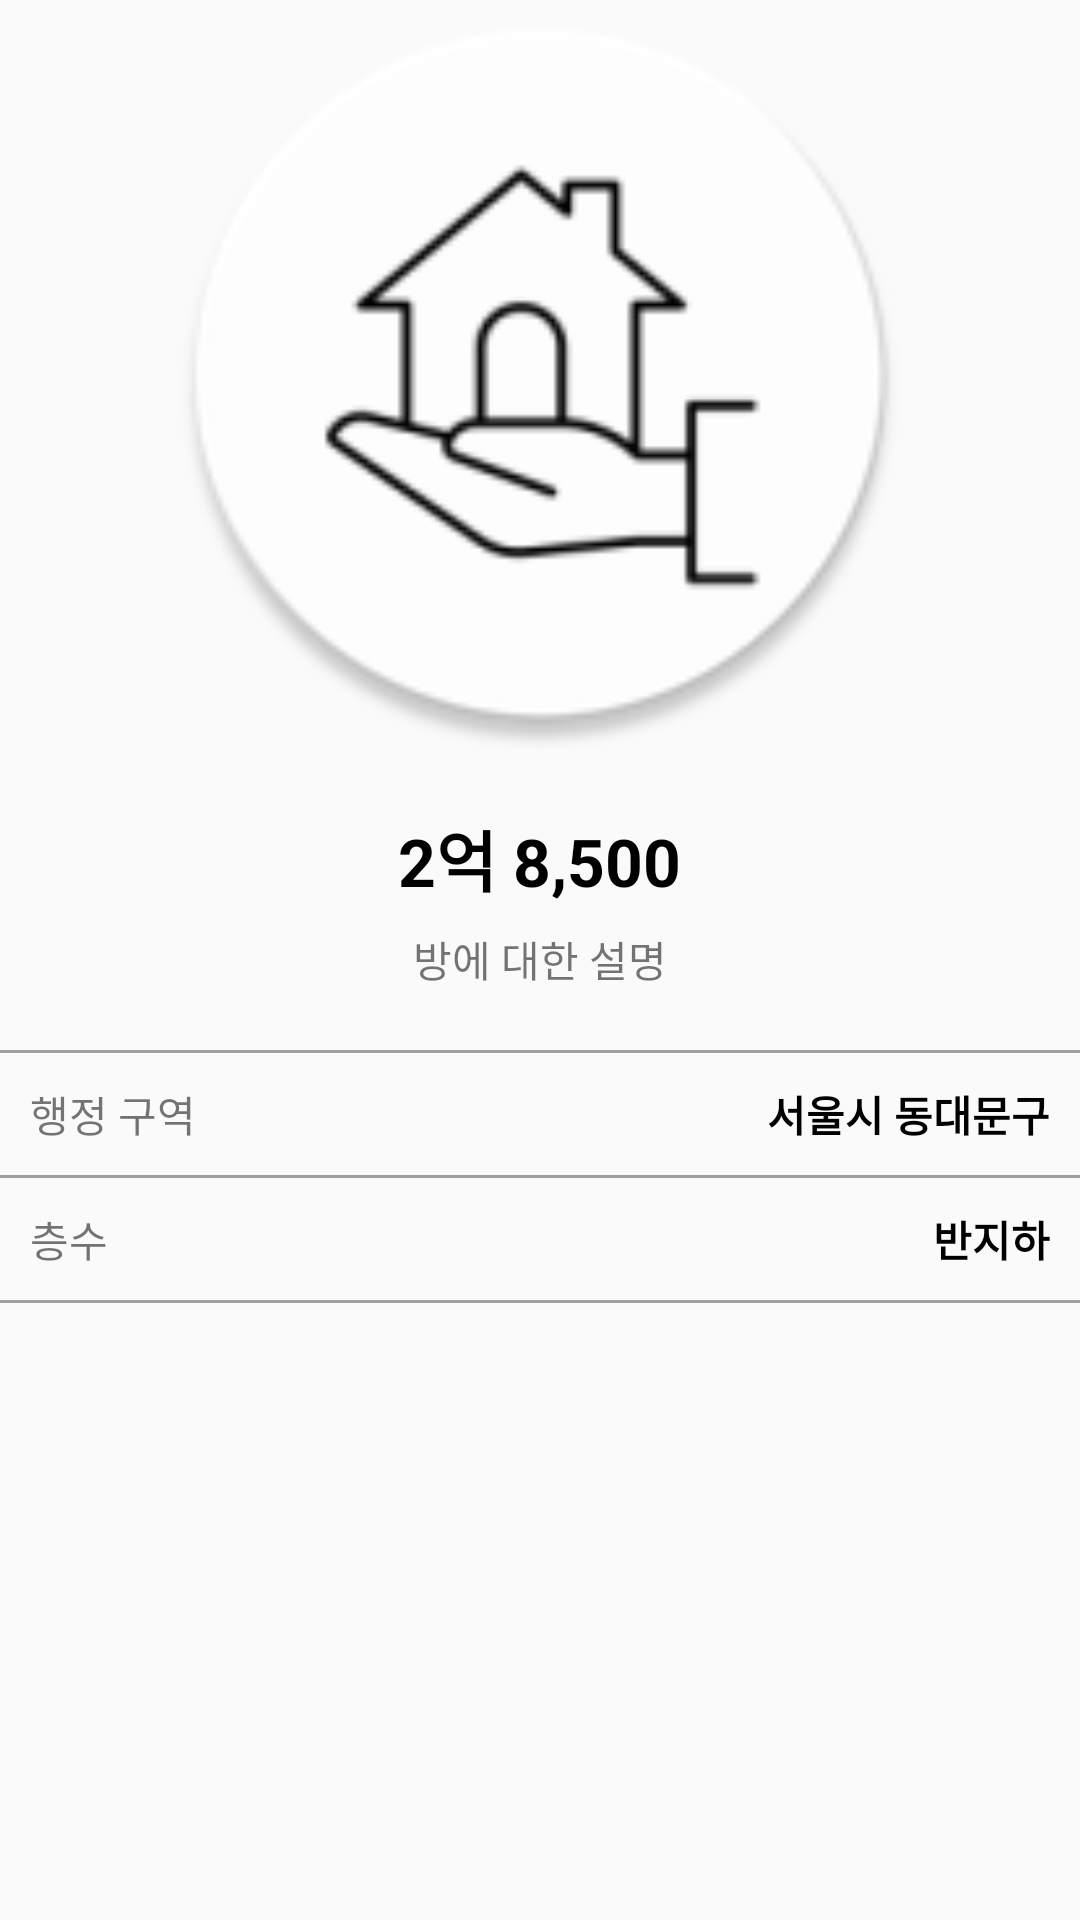

Layout XML and referenced resources for this Android screen:
<!-- AndroidManifest.xml: application theme Theme.Design.Light.NoActionBar -->
<!-- res/layout/activity_view_room_detail2.xml -->
<?xml version="1.0" encoding="utf-8"?>
<androidx.constraintlayout.widget.ConstraintLayout xmlns:android="http://schemas.android.com/apk/res/android"
    xmlns:app="http://schemas.android.com/apk/res-auto"
    xmlns:tools="http://schemas.android.com/tools"
    android:layout_width="match_parent"
    android:layout_height="match_parent"
    tools:context=".ViewRoomDetailActivity2">

    <ImageView
        android:id="@+id/roomImg2"
        android:layout_width="match_parent"
        android:layout_height="250dp"
        app:layout_constraintTop_toTopOf="parent"
        android:src="@mipmap/ic_launcher_round"/>

    <LinearLayout
        android:id="@+id/LinearLayout1"
        android:layout_width="match_parent"
        android:layout_height="wrap_content"
        android:orientation="vertical"
        android:padding="20dp"
        android:gravity="center"
        app:layout_constraintTop_toBottomOf="@id/roomImg2">

        <TextView
            android:id="@+id/priceTxt2"
            android:layout_width="wrap_content"
            android:layout_height="wrap_content"
            android:text="2억 8,500"
            android:textColor="#000000"
            android:textStyle="bold"
            android:textSize="22sp"/>


        <TextView
            android:id="@+id/descriptionTxt2"
            android:layout_width="wrap_content"
            android:layout_height="wrap_content"
            android:text="방에 대한 설명"
            android:layout_marginTop="7dp"/>


    </LinearLayout>

    <TextView
        android:id="@+id/text1"
        android:layout_width="match_parent"
        android:layout_height="1dp"
        android:background="#a0a0a0"
        app:layout_constraintTop_toBottomOf="@id/LinearLayout1"/>

    <LinearLayout
        android:id="@+id/LinearLayout2"
        android:layout_width="match_parent"
        android:layout_height="wrap_content"
        android:orientation="horizontal"
        android:padding="10dp"
        app:layout_constraintTop_toBottomOf="@id/text1">


        <TextView
            android:layout_width="wrap_content"
            android:layout_height="wrap_content"
            android:text="행정 구역"/>

        <TextView
            android:layout_width="0dp"
            android:layout_height="wrap_content"
            android:layout_weight="1"/>

        <TextView
            android:id="@+id/addressTxt2"
            android:layout_width="wrap_content"
            android:layout_height="wrap_content"
            android:text="서울시 동대문구"
            android:textColor="@color/black"
            android:textStyle="bold"/>


    </LinearLayout>

    <TextView
        android:id="@+id/text2"
        android:layout_width="match_parent"
        android:layout_height="1dp"
        android:background="#a0a0a0"
        app:layout_constraintTop_toBottomOf="@id/LinearLayout2"/>


    <LinearLayout
        android:id="@+id/LinearLayout3"
        android:layout_width="match_parent"
        android:layout_height="wrap_content"
        android:orientation="horizontal"
        android:padding="10dp"
        app:layout_constraintTop_toBottomOf="@id/text2">


        <TextView
            android:layout_width="wrap_content"
            android:layout_height="wrap_content"
            android:text="층수"/>

        <TextView
            android:layout_width="0dp"
            android:layout_height="wrap_content"
            android:layout_weight="1"/>

        <TextView
            android:id="@+id/floorTxt2"
            android:layout_width="wrap_content"
            android:layout_height="wrap_content"
            android:text="반지하"
            android:textColor="@color/black"
            android:textStyle="bold"/>


    </LinearLayout>


    <TextView
        android:layout_width="match_parent"
        android:layout_height="1dp"
        android:background="#a0a0a0"
        app:layout_constraintTop_toBottomOf="@id/LinearLayout3"/>




</androidx.constraintlayout.widget.ConstraintLayout>
<!-- resources referenced by this layout -->
<resources>
  <!-- mipmap ic_launcher_round: png bitmap (mipmap-hdpi, 3511 bytes) -->
  <!-- not gathered from this repository: default colours our renderer supplied (Android Studio template values) -->
  <color name="black">#FF000000</color>
</resources>
